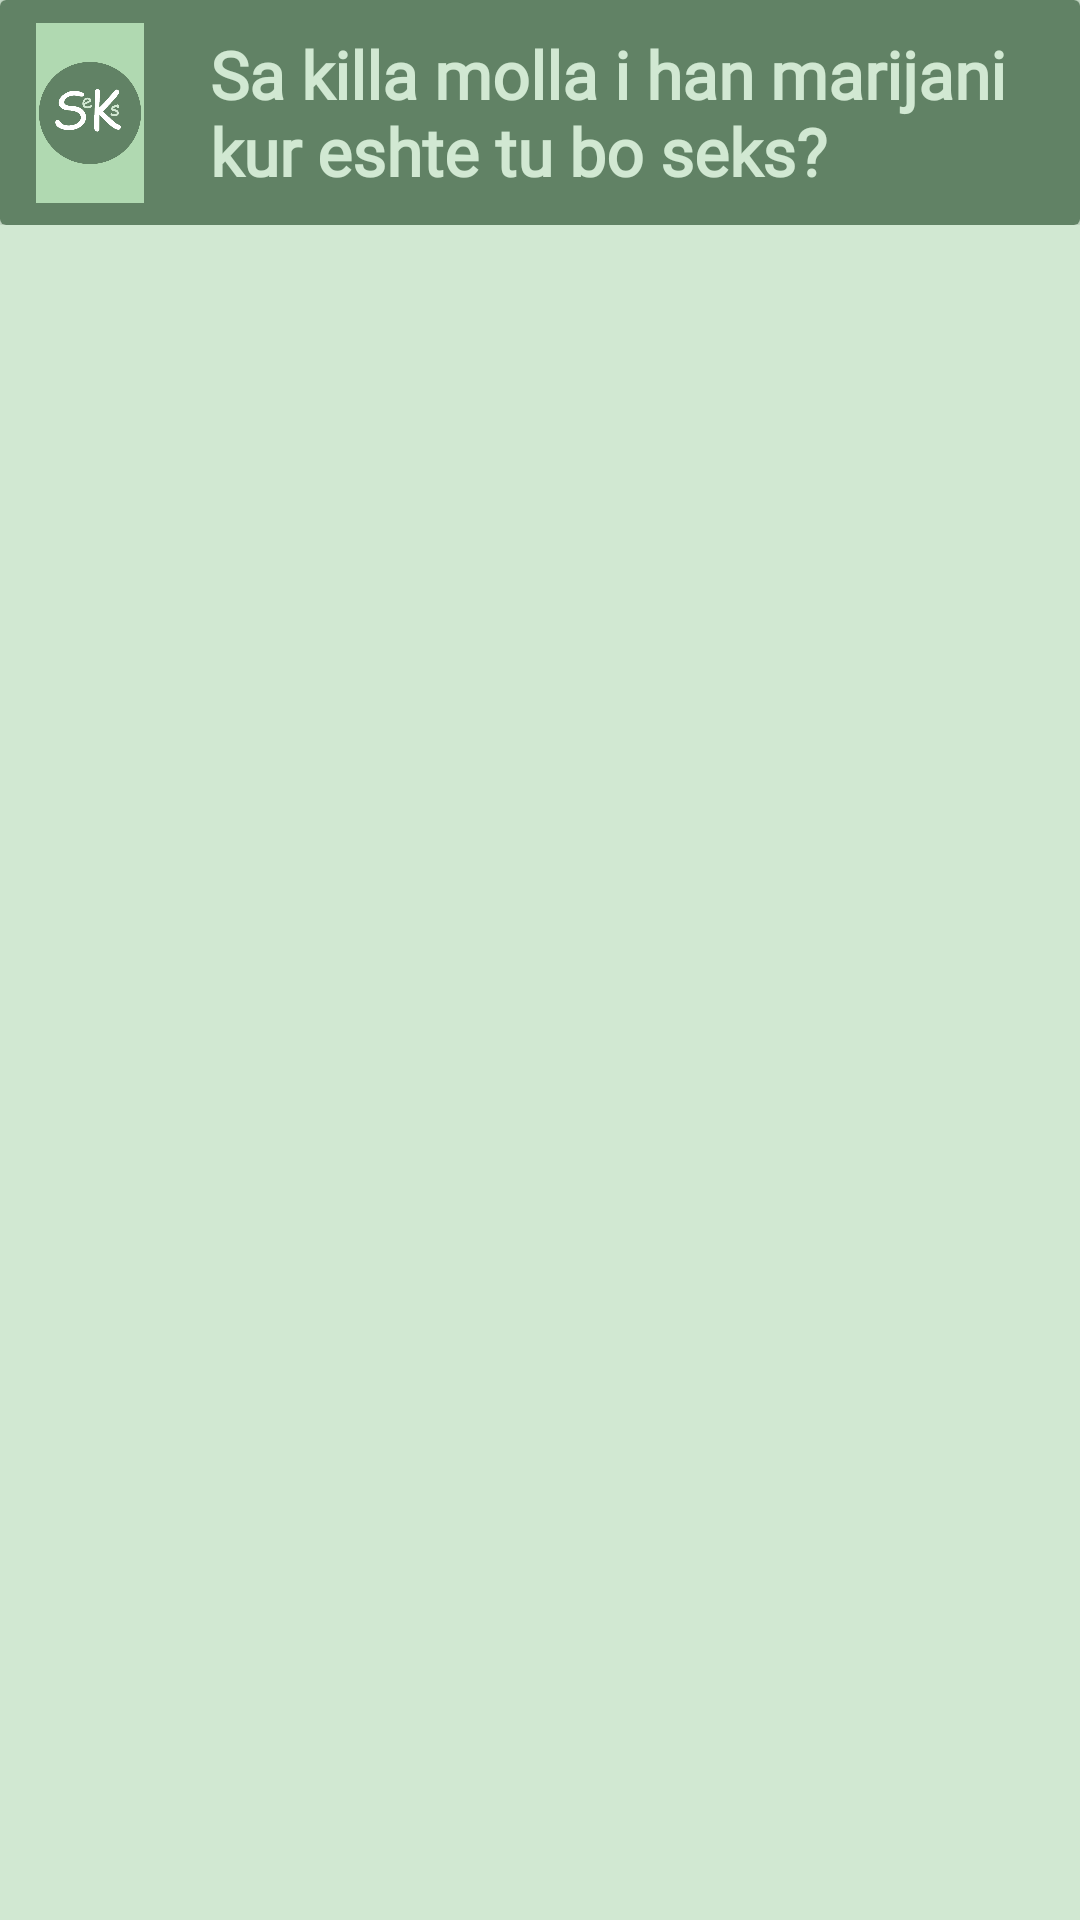

The Android layout XML behind this screen, and the referenced resources:
<!-- AndroidManifest.xml: application theme Theme.SistemiElektronikPerKomunikiminEStudenteve -->
<!-- res/layout/fragment_home_page.xml -->
<?xml version="1.0" encoding="utf-8"?>
<FrameLayout xmlns:android="http://schemas.android.com/apk/res/android"
    xmlns:tools="http://schemas.android.com/tools"
    android:layout_width="match_parent"
    android:layout_height="match_parent"
    xmlns:app="http://schemas.android.com/apk/res-auto"
    tools:context=".HomePageFragment">


    <ScrollView
        android:id="@+id/scrollView"
        android:layout_width="match_parent"
        android:layout_height="match_parent"
        android:background="#d1e8d2"
        >

        <LinearLayout
            android:id="@+id/constraint"
            android:layout_width="match_parent"
            android:layout_height="match_parent"
            android:orientation="vertical"
            >
             <androidx.cardview.widget.CardView
                android:layout_width="match_parent"
                android:layout_height="wrap_content"
                 app:layout_constraintTop_toTopOf="parent"

                 android:background="#618265"
                 >

            <androidx.constraintlayout.widget.ConstraintLayout
                android:id="@+id/postConstraint"
                android:layout_width="match_parent"
                android:layout_height="wrap_content"
                app:layout_constraintTop_toTopOf="parent"
                app:layout_constraintLeft_toLeftOf="parent"
                app:layout_constraintRight_toRightOf="parent"
                android:background="#618265"
                >

                <ImageView
                    android:id="@+id/profileImage"
                    android:layout_width="0dp"
                    android:layout_height="60dp"
                    app:layout_constraintTop_toTopOf="parent"
                    app:layout_constraintBottom_toBottomOf="parent"
                    app:layout_constraintLeft_toLeftOf="parent"
                    app:layout_constraintRight_toLeftOf="@id/quesetion"
                    android:layout_margin="0dp"
                    app:layout_constraintWidth_percent="0.1"
                    android:background="#b0d9b1"
                    android:padding="1dp"
                    android:src="@drawable/image"
                   />

                <TextView
                    android:id="@+id/quesetion"
                    android:layout_width="0dp"
                    android:layout_height="wrap_content"
                    app:layout_constraintWidth_percent="0.8"
                    android:text="Sa killa molla i han marijani kur eshte tu bo seks?"
                    app:layout_constraintBottom_toBottomOf="parent"
                    app:layout_constraintRight_toRightOf="parent"
                    app:layout_constraintLeft_toRightOf="@id/profileImage"
                    android:textColor="#d1e8d2 "
                    android:fontFamily="@font/font_one"
                    android:padding="10dp"
                    android:paddingEnd="10dp"
                    android:textSize="22dp"
                    android:textStyle="bold"
                    app:layout_constraintTop_toTopOf="parent" />



            </androidx.constraintlayout.widget.ConstraintLayout>
                 <androidx.constraintlayout.widget.ConstraintLayout
                     android:layout_width="match_parent"
                     android:layout_height="wrap_content"
                     > </androidx.constraintlayout.widget.ConstraintLayout>


        </androidx.cardview.widget.CardView>


        </LinearLayout>



    </ScrollView>


</FrameLayout>
<!-- resources referenced by this layout -->
<resources>
  <!-- drawable image: png bitmap (drawable, 26030 bytes) -->
  <style name="Theme.SistemiElektronikPerKomunikiminEStudenteve" parent="Base.Theme.SistemiElektronikPerKomunikiminEStudenteve" />
  <style name="Base.Theme.SistemiElektronikPerKomunikiminEStudenteve" parent="Theme.Material3.DayNight.NoActionBar">
          
          
      </style>
</resources>
